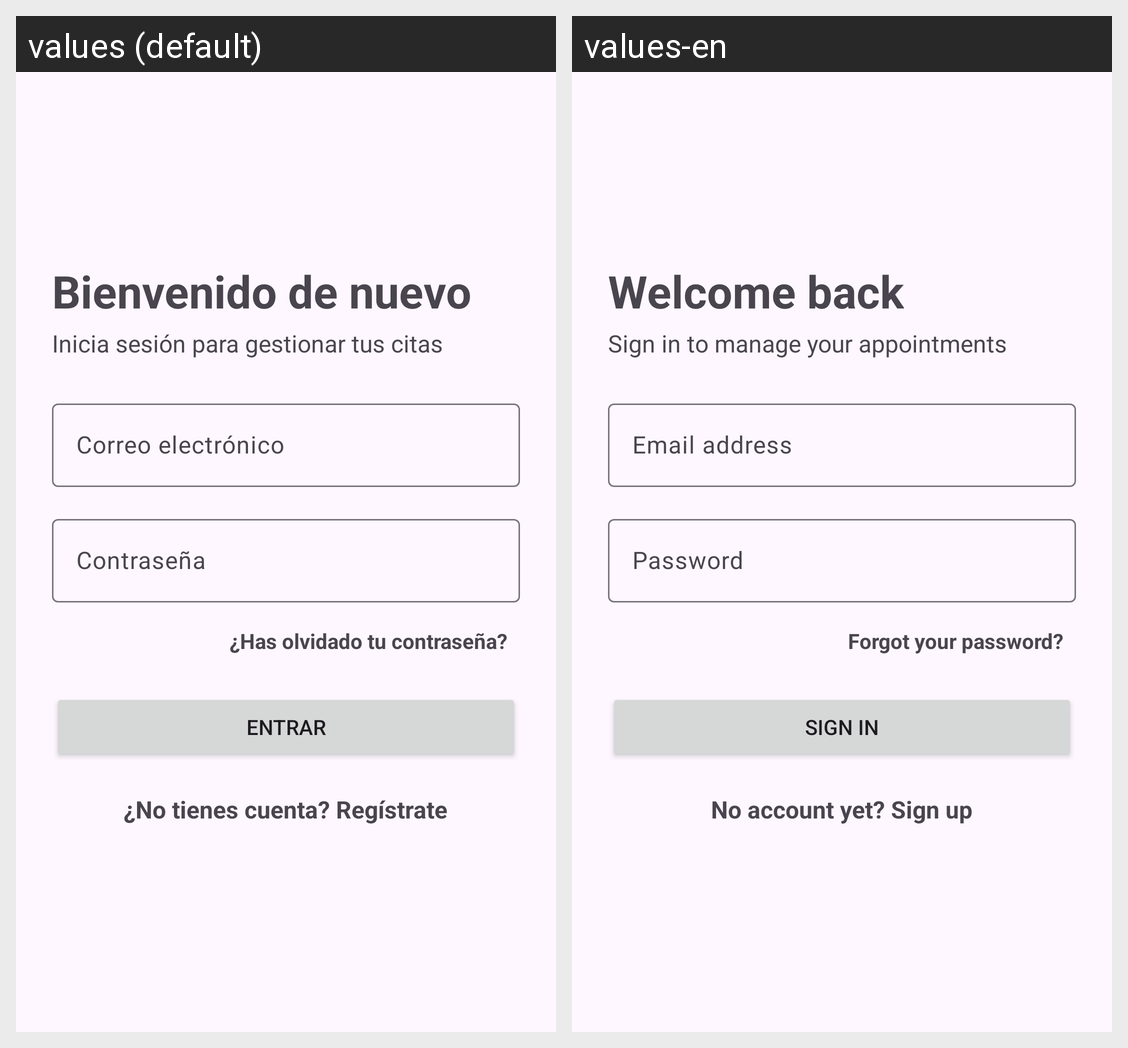

The same Android screen rendered under two of its app's locales, left to right. List the strings drawn on it with the default value and each locale's translation.
Android screen res/layout/fragment_sign_in.xml rendered under 2 locales, left to right: values (default), values-en. Device: Nexus 5 (rendered at 1080×1920; each locale shown at half size, 540×960, under a caption strip naming it); theme Theme.PeluCita.
Strings drawn on this screen, with the default value and each locale's value (text and hints the layout hard-codes, and strings that could not be matched under every locale, appear in the picture but are not listed):

signin_title
  values: Bienvenido de nuevo
  values-en: Welcome back

signin_subtitle
  values: Inicia sesión para gestionar tus citas
  values-en: Sign in to manage your appointments

hint_email
  values: Correo electrónico
  values-en: Email address

hint_password
  values: Contraseña
  values-en: Password

signin_forgot
  values: ¿Has olvidado tu contraseña?
  values-en: Forgot your password?

btn_signin
  values: Entrar
  values-en: Sign in

signin_go_signup
  values: ¿No tienes cuenta? Regístrate
  values-en: No account yet? Sign up
